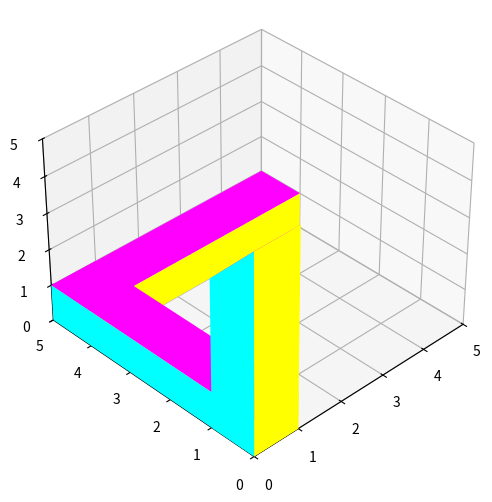

Here is the Python script that generated this plot:
import matplotlib.pyplot as plt
from mpl_toolkits.mplot3d.art3d import Poly3DCollection

def draw_custom_shapes():
    """
    Draws 3 separate 3D shapes similar to the output of Code 1,
    while maintaining cleaner and more modular code.
    """
    fig = plt.figure(figsize=(8, 6))
    ax = fig.add_subplot(111, projection='3d')

    # Function to add a cuboid to the plot
    def add_cuboid(ax, vertices, faces, colors):
        for face, color in zip(faces, colors):
            poly3d = Poly3DCollection([face], facecolors=color, linewidths=1, alpha=1)
            ax.add_collection3d(poly3d)

    # Shape 1: Cuboid
    vertices1 = [
        [0, 0, 0], [1, 0, 0], [1, 5, 0], [0, 5, 0],
        [0, 0, 1], [1, 0, 1], [1, 5, 1], [0, 5, 1]
    ]
    faces1 = [
        [vertices1[4], vertices1[5], vertices1[6], vertices1[7]],  # Top face
        [vertices1[0], vertices1[1], vertices1[5], vertices1[4]],  # Side face 1
        [vertices1[0], vertices1[3], vertices1[7], vertices1[4]]   # Side face 2
    ]
    colors1 = ['magenta', 'yellow', 'cyan']

    # Shape 2: Another Cuboid
    vertices2 = [
        [0, 4, 0], [5, 4, 0], [5, 5, 0], [0, 5, 0],
        [0, 4, 1], [5, 4, 1], [5, 5, 1], [0, 5, 1]
    ]
    faces2 = [
        [vertices2[4], vertices2[5], vertices2[6], vertices2[7]],  # Top face
        [vertices2[0], vertices2[1], vertices2[5], vertices2[4]]   # Side face
    ]
    colors2 = ['magenta', 'yellow']

    # Shape 3: Slanted Top Cuboid
    a, b = 5.45, 4.05
    vertices3 = [
        [0, 0, 0], [1, 0, 0], [1, 1, 0], [0, 1, 0],
        [0, 0, a], [1, 0, a], [1, 1, b], [0, 1, b]
    ]
    faces3 = [
        [vertices3[4], vertices3[5], vertices3[6], vertices3[7]],  # Top face
        [vertices3[0], vertices3[1], vertices3[5], vertices3[4]],  # Side face 1
        [vertices3[0], vertices3[3], vertices3[7], vertices3[4]]   # Side face 2
    ]
    colors3 = ['magenta', 'yellow', 'cyan']

    # Add shapes to the plot
    add_cuboid(ax, vertices1, faces1, colors1)
    add_cuboid(ax, vertices2, faces2, colors2)
    add_cuboid(ax, vertices3, faces3, colors3)

    # Set axes limits and view
    ax.set_xlim(0, 5)
    ax.set_ylim(0, 5)
    ax.set_zlim(0, 5)
    ax.view_init(elev=35.7, azim=226)

    # Show the plot
    plt.show()

# Call the function to draw
draw_custom_shapes()